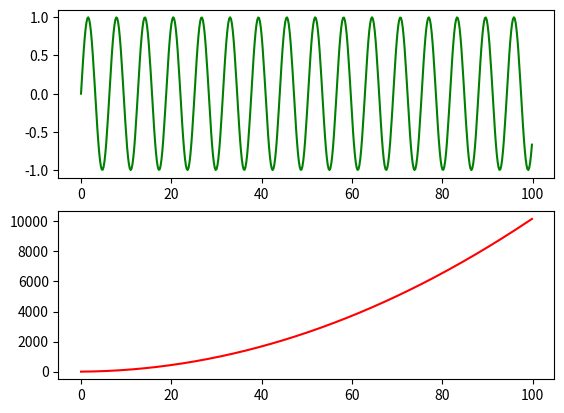
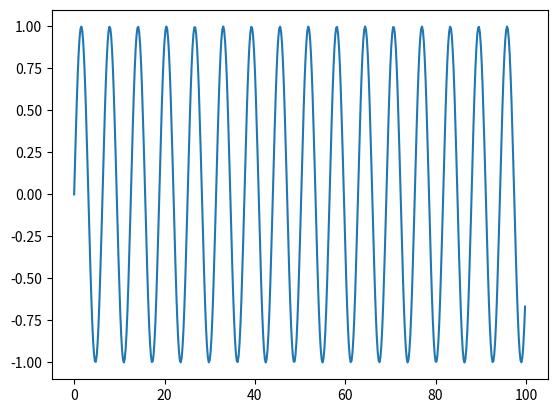
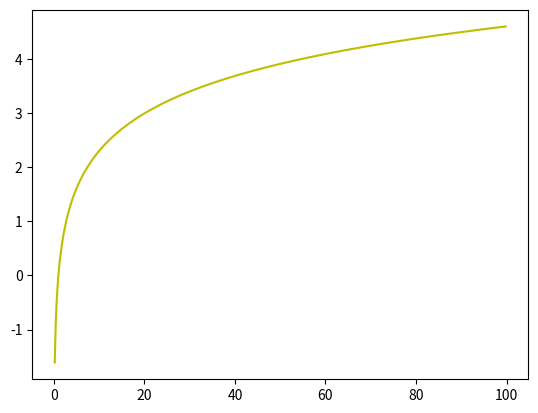

Recreate these plots in Python, in order.
import numpy as np 
import matplotlib.pyplot as plt

x = np.arange(0,100,0.2)
y1 = np.sin(x)

y2 = x**2 + 2 *x 
y3 = np.log(x)

plt.figure(1)
ax1 = plt.subplot(211)
ax1.plot(x,y1, 'g')

ax2 = plt.subplot(212)
ax2.plot(x,y2, 'r')

plt.figure(2)
plt.plot(x,y1)

plt.figure(3)
plt.plot(x,y3, 'y')
plt.show()